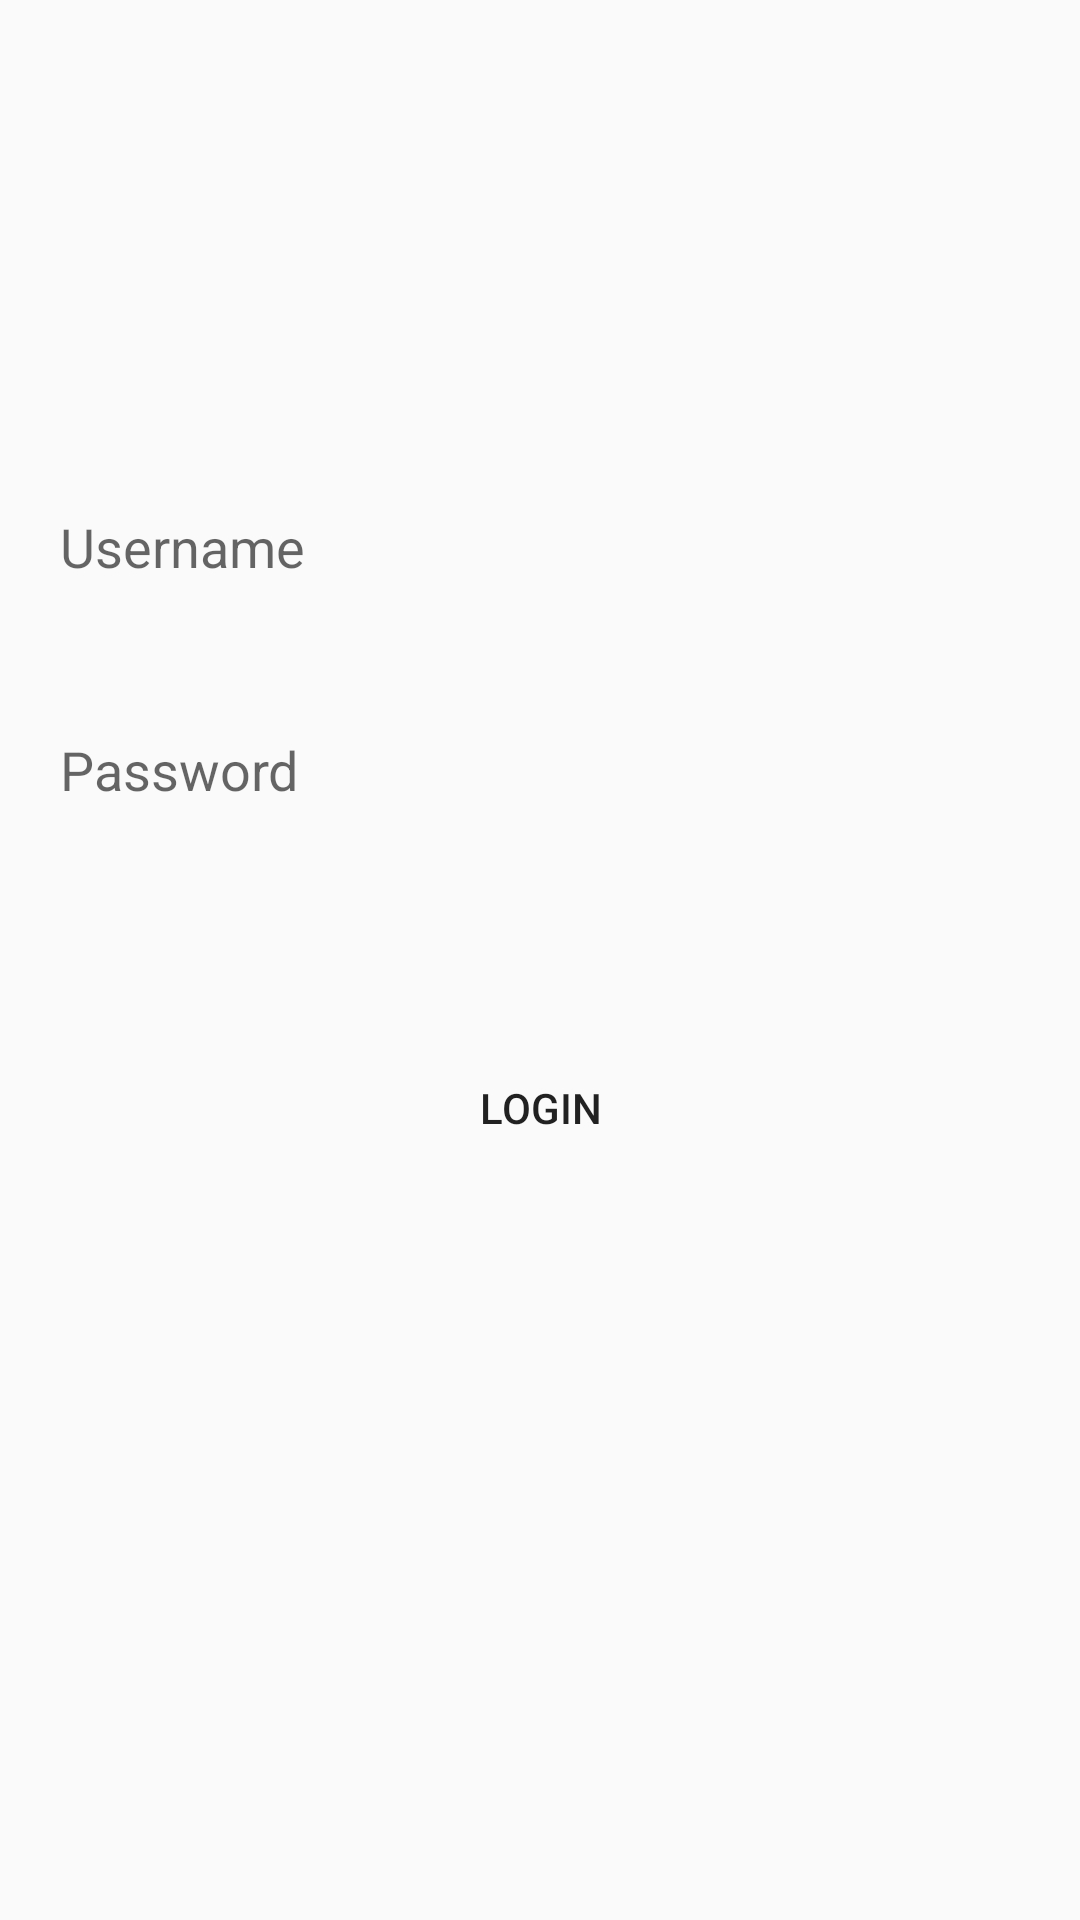

The Android layout XML behind this screen, and the referenced resources:
<!-- AndroidManifest.xml: application theme Theme.FoodOrder -->
<!-- res/layout/activity_main.xml -->
<?xml version="1.0" encoding="utf-8"?>
<layout xmlns:android="http://schemas.android.com/apk/res/android"
    xmlns:app="http://schemas.android.com/apk/res-auto">
    <RelativeLayout
        android:layout_width="match_parent"
        android:layout_height="match_parent">
    <LinearLayout
        android:layout_width="match_parent"
        android:layout_height="300dp"
        android:layout_centerInParent="true"
        android:layout_margin="20dp"
        android:orientation="vertical">

        <EditText

            android:id="@+id/etusername"
            android:layout_width="match_parent"
            android:layout_height="wrap_content"
            android:background="@drawable/vien"
            android:hint="@string/edt_username" />

        <EditText
            android:id="@+id/etpassword"
            android:layout_width="match_parent"
            android:layout_height="wrap_content"
            android:layout_marginTop="50dp"
            android:background="@drawable/vien"
            android:hint="@string/edt_password" />

        <Button
            android:id="@+id/btlogin"
            android:layout_width="match_parent"
            android:layout_height="wrap_content"
            android:layout_margin="80dp"
            android:background="@drawable/vien"
            android:text="@string/bt_login" />
    </LinearLayout>
    </RelativeLayout>

</layout>
<!-- resources referenced by this layout -->
<resources>
  <string name="bt_login">Login</string>
      --Food order--
  <string name="edt_password"> Password</string>
  <string name="edt_username"> Username</string>
  <style name="Theme.FoodOrder" parent="Theme.AppCompat.Light.DarkActionBar">
          
          <item name="colorPrimary">@color/purple_500</item>
          <item name="colorPrimaryVariant">@color/purple_700</item>
          <item name="colorOnPrimary">@color/white</item>
          
          <item name="colorSecondary">@color/teal_200</item>
          <item name="colorSecondaryVariant">@color/teal_700</item>
          <item name="colorOnSecondary">@color/black</item>
          
          <item name="android:statusBarColor" tools:targetApi="l">?attr/colorPrimaryVariant</item>
          
      </style>
  <!-- not gathered from this repository: default colours our renderer supplied (Android Studio template values) -->
  <color name="purple_500">#FF6200EE</color>
  <color name="purple_700">#FF3700B3</color>
  <color name="teal_200">#FF03DAC5</color>
  <color name="teal_700">#FF018786</color>
  <color name="black">#FF000000</color>
  <color name="white">#FFFFFFFF</color>
</resources>
